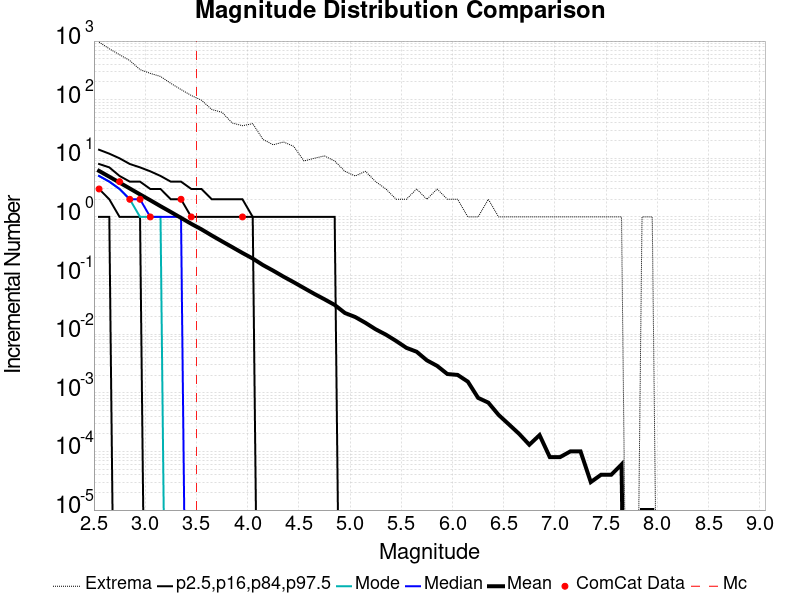

The table this chart was drawn from, first rows:
Magnitude, ComCat Data, Simulation Mean, Simulation Median, Simulation Mode, Simulation Minimum, Simulation Maximum, 2.5 %-ile, 16 %-ile, 84 %-ile, 97.5 %-ile
2.55, 3.0, 6.098, 5.0, 5.0, 0.0, 960.0, 1.0, 3.0, 8.0, 14.0
2.65, 0.0, 4.855, 4.0, 4.0, 0.0, 738.0, 1.0, 2.0, 7.0, 12.0
2.75, 4.0, 3.852, 3.0, 3.0, 0.0, 585.0, 0.0, 1.0, 5.0, 10.0
2.85, 2.0, 3.058, 2.0, 2.0, 0.0, 465.0, 0.0, 1.0, 4.0, 8.0
2.95, 2.0, 2.422, 2.0, 1.0, 0.0, 326.0, 0.0, 1.0, 4.0, 7.0
3.05, 1.0, 1.927, 1.0, 1.0, 0.0, 281.0, 0.0, 0.0, 3.0, 6.0
3.15, 0.0, 1.525, 1.0, 1.0, 0.0, 249.0, 0.0, 0.0, 3.0, 5.0
3.25, 0.0, 1.216, 1.0, 0.0, 0.0, 190.0, 0.0, 0.0, 2.0, 4.0
3.35, 2.0, 0.9637, 1.0, 0.0, 0.0, 149.0, 0.0, 0.0, 2.0, 4.0
3.45, 1.0, 0.7629, 0.0, 0.0, 0.0, 118.0, 0.0, 0.0, 1.0, 3.0
3.55, 0.0, 0.614, 0.0, 0.0, 0.0, 98.0, 0.0, 0.0, 1.0, 3.0
3.65, 0.0, 0.4829, 0.0, 0.0, 0.0, 68.0, 0.0, 0.0, 1.0, 2.0
3.75, 0.0, 0.3836, 0.0, 0.0, 0.0, 61.0, 0.0, 0.0, 1.0, 2.0
3.85, 0.0, 0.3055, 0.0, 0.0, 0.0, 40.0, 0.0, 0.0, 1.0, 2.0
3.95, 1.0, 0.2428, 0.0, 0.0, 0.0, 36.0, 0.0, 0.0, 1.0, 2.0
4.05, 0.0, 0.1952, 0.0, 0.0, 0.0, 39.0, 0.0, 0.0, 1.0, 1.0
4.15, 0.0, 0.151, 0.0, 0.0, 0.0, 21.0, 0.0, 0.0, 0.0, 1.0
4.25, 0.0, 0.1211, 0.0, 0.0, 0.0, 17.0, 0.0, 0.0, 0.0, 1.0
4.35, 0.0, 0.09592, 0.0, 0.0, 0.0, 19.0, 0.0, 0.0, 0.0, 1.0
4.45, 0.0, 0.07703, 0.0, 0.0, 0.0, 16.0, 0.0, 0.0, 0.0, 1.0
4.55, 0.0, 0.0613, 0.0, 0.0, 0.0, 9.0, 0.0, 0.0, 0.0, 1.0
4.65, 0.0, 0.04884, 0.0, 0.0, 0.0, 10.0, 0.0, 0.0, 0.0, 1.0
4.75, 0.0, 0.03942, 0.0, 0.0, 0.0, 11.0, 0.0, 0.0, 0.0, 1.0
4.85, 0.0, 0.03154, 0.0, 0.0, 0.0, 9.0, 0.0, 0.0, 0.0, 1.0
4.95, 0.0, 0.02299, 0.0, 0.0, 0.0, 6.0, 0.0, 0.0, 0.0, 0.0
5.05, 0.0, 0.01964, 0.0, 0.0, 0.0, 5.0, 0.0, 0.0, 0.0, 0.0
5.15, 0.0, 0.01563, 0.0, 0.0, 0.0, 6.0, 0.0, 0.0, 0.0, 0.0
5.25, 0.0, 0.01212, 0.0, 0.0, 0.0, 4.0, 0.0, 0.0, 0.0, 0.0
5.35, 0.0, 0.00982, 0.0, 0.0, 0.0, 3.0, 0.0, 0.0, 0.0, 0.0
5.45, 0.0, 0.00766, 0.0, 0.0, 0.0, 2.0, 0.0, 0.0, 0.0, 0.0
5.55, 0.0, 0.00585, 0.0, 0.0, 0.0, 2.0, 0.0, 0.0, 0.0, 0.0
5.65, 0.0, 0.00502, 0.0, 0.0, 0.0, 3.0, 0.0, 0.0, 0.0, 0.0
5.75, 0.0, 0.00358, 0.0, 0.0, 0.0, 2.0, 0.0, 0.0, 0.0, 0.0
5.85, 0.0, 0.00288, 0.0, 0.0, 0.0, 3.0, 0.0, 0.0, 0.0, 0.0
5.95, 0.0, 0.00209, 0.0, 0.0, 0.0, 2.0, 0.0, 0.0, 0.0, 0.0
6.05, 0.0, 0.00202, 0.0, 0.0, 0.0, 2.0, 0.0, 0.0, 0.0, 0.0
6.15, 0.0, 0.00155, 0.0, 0.0, 0.0, 1.0, 0.0, 0.0, 0.0, 0.0
6.25, 0.0, 8.2E-4, 0.0, 0.0, 0.0, 1.0, 0.0, 0.0, 0.0, 0.0
6.35, 0.0, 6.8E-4, 0.0, 0.0, 0.0, 2.0, 0.0, 0.0, 0.0, 0.0
6.45, 0.0, 4.2E-4, 0.0, 0.0, 0.0, 1.0, 0.0, 0.0, 0.0, 0.0
6.55, 0.0, 2.9E-4, 0.0, 0.0, 0.0, 1.0, 0.0, 0.0, 0.0, 0.0
6.65, 0.0, 2.0E-4, 0.0, 0.0, 0.0, 1.0, 0.0, 0.0, 0.0, 0.0
6.75, 0.0, 1.3E-4, 0.0, 0.0, 0.0, 1.0, 0.0, 0.0, 0.0, 0.0
6.85, 0.0, 1.9E-4, 0.0, 0.0, 0.0, 1.0, 0.0, 0.0, 0.0, 0.0
6.95, 0.0, 8.0E-5, 0.0, 0.0, 0.0, 1.0, 0.0, 0.0, 0.0, 0.0
7.05, 0.0, 8.0E-5, 0.0, 0.0, 0.0, 1.0, 0.0, 0.0, 0.0, 0.0
7.15, 0.0, 1.0E-4, 0.0, 0.0, 0.0, 1.0, 0.0, 0.0, 0.0, 0.0
7.25, 0.0, 1.0E-4, 0.0, 0.0, 0.0, 1.0, 0.0, 0.0, 0.0, 0.0
7.35, 0.0, 3.0E-5, 0.0, 0.0, 0.0, 1.0, 0.0, 0.0, 0.0, 0.0
7.45, 0.0, 4.0E-5, 0.0, 0.0, 0.0, 1.0, 0.0, 0.0, 0.0, 0.0
7.55, 0.0, 4.0E-5, 0.0, 0.0, 0.0, 1.0, 0.0, 0.0, 0.0, 0.0
7.65, 0.0, 6.0E-5, 0.0, 0.0, 0.0, 1.0, 0.0, 0.0, 0.0, 0.0
7.75, 0.0, 0.0, 0.0, 0.0, 0.0, 0.0, 0.0, 0.0, 0.0, 0.0
7.85, 0.0, 1.0E-5, 0.0, 0.0, 0.0, 1.0, 0.0, 0.0, 0.0, 0.0
7.95, 0.0, 1.0E-5, 0.0, 0.0, 0.0, 1.0, 0.0, 0.0, 0.0, 0.0
8.05, 0.0, 0.0, 0.0, 0.0, 0.0, 0.0, 0.0, 0.0, 0.0, 0.0
8.15, 0.0, 0.0, 0.0, 0.0, 0.0, 0.0, 0.0, 0.0, 0.0, 0.0
8.25, 0.0, 0.0, 0.0, 0.0, 0.0, 0.0, 0.0, 0.0, 0.0, 0.0
8.35, 0.0, 0.0, 0.0, 0.0, 0.0, 0.0, 0.0, 0.0, 0.0, 0.0
8.45, 0.0, 0.0, 0.0, 0.0, 0.0, 0.0, 0.0, 0.0, 0.0, 0.0
... 6 more rows
